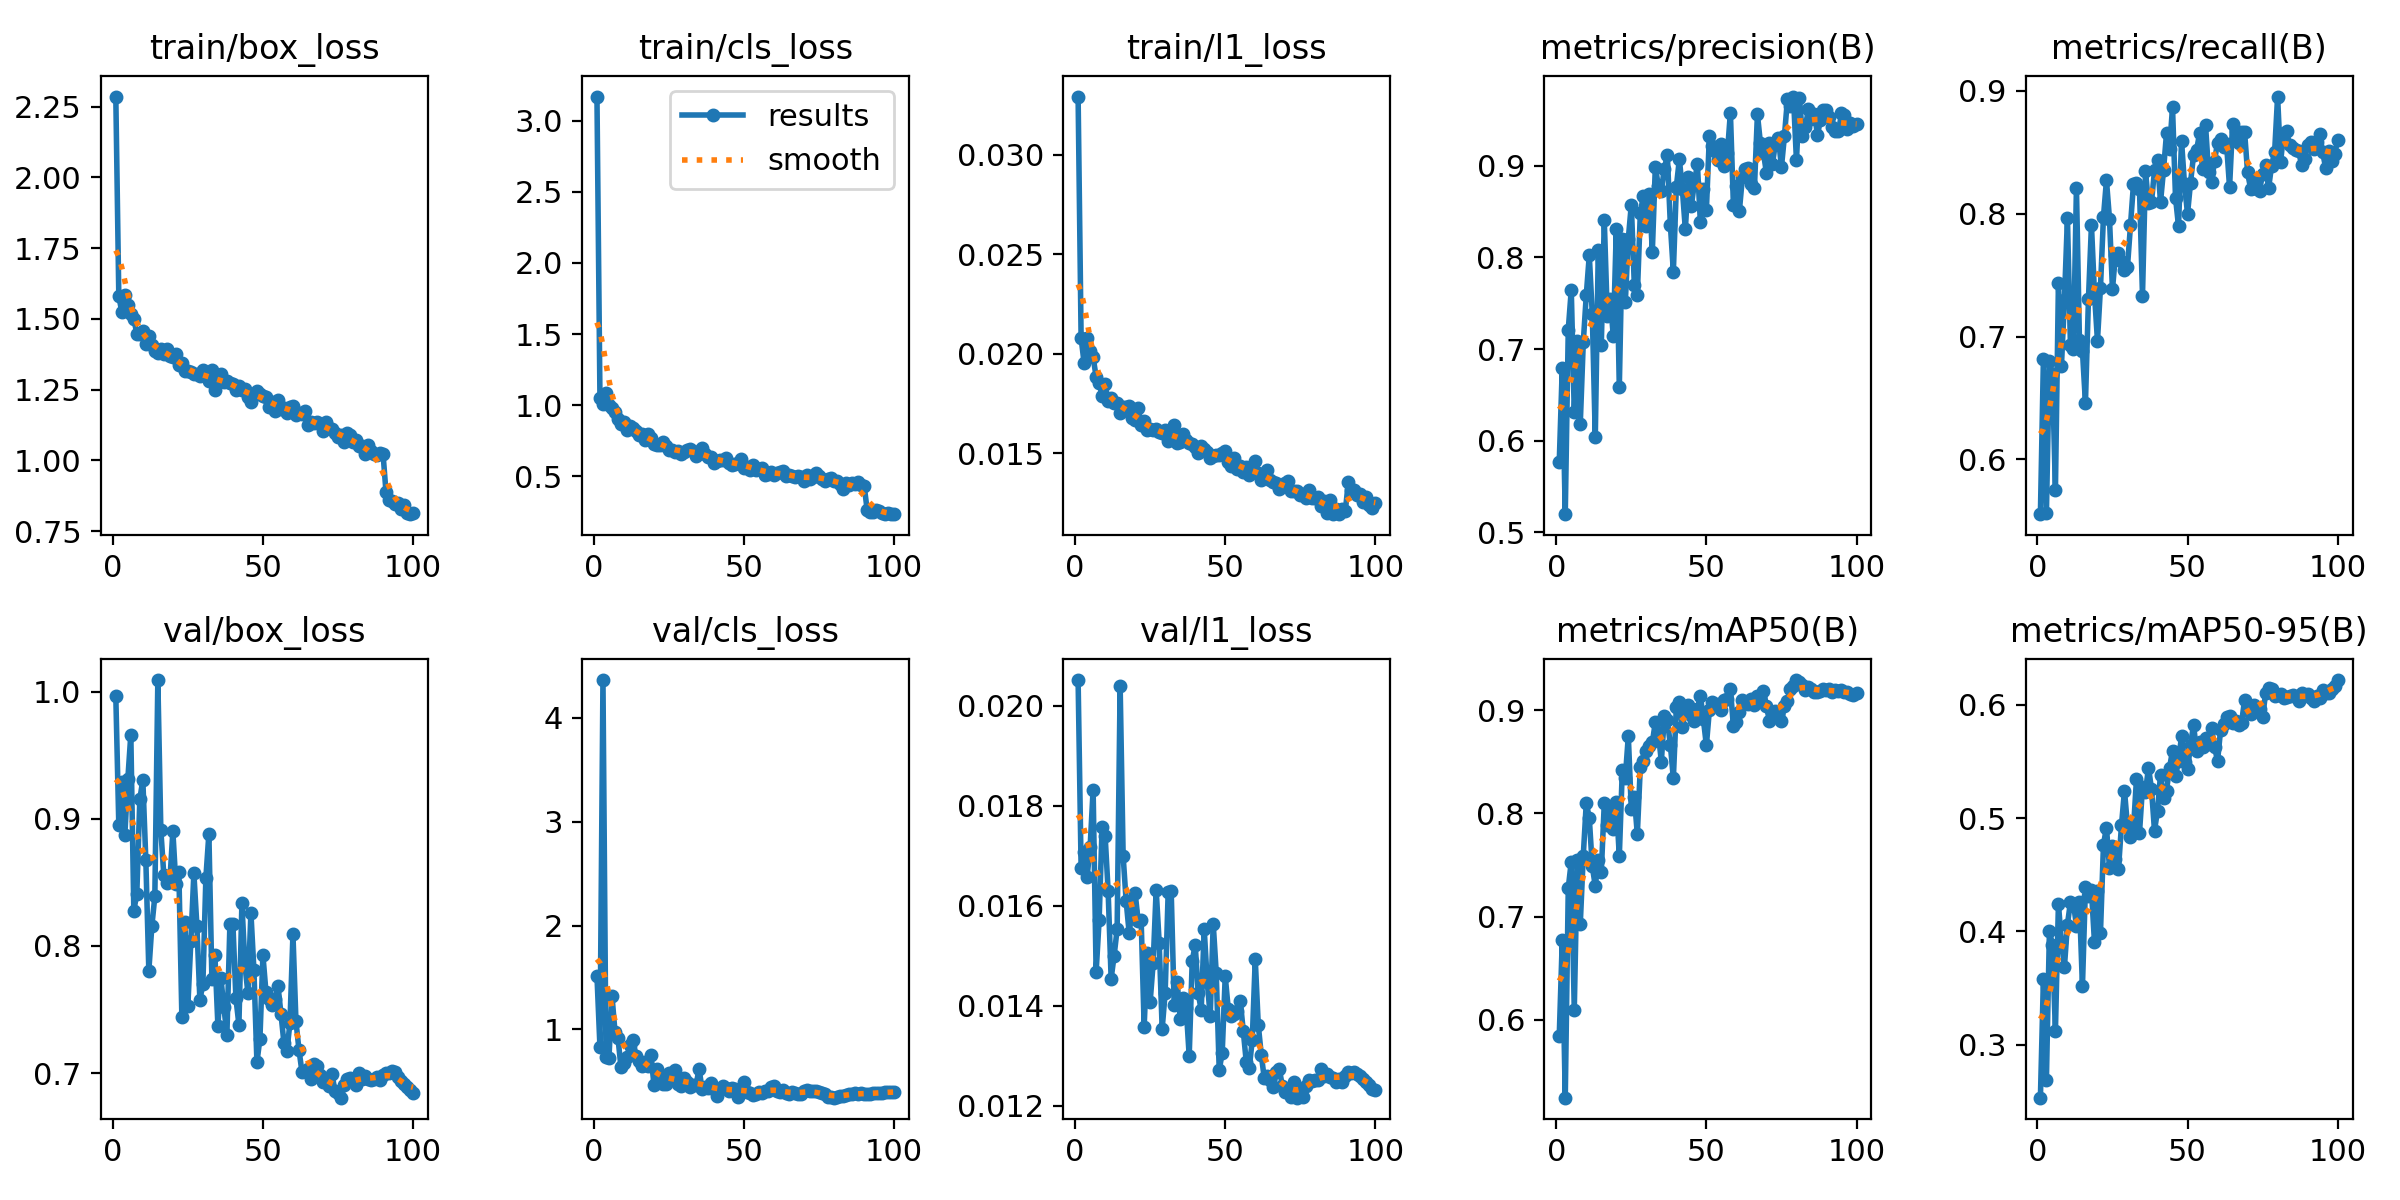

Data behind this chart, as committed beside it:
epoch, time, train/box_loss, train/cls_loss, train/l1_loss, metrics/precision(B), metrics/recall(B), metrics/mAP50(B), metrics/mAP50-95(B), val/box_loss, val/cls_loss, val/l1_loss, lr/pg0, lr/pg1, lr/pg2, lr/pg3, lr/pg4, lr/pg5, lr/pg6, lr/pg7
1, 113.3, 2.286, 3.17, 0.03292, 0.5767, 0.5554, 0.5848, 0.2532, 0.9965, 1.518, 0.02051, 0.009982, 0.003327, 0.009982, 0.003327, 0.009982, 0.003327, 0.009982, 0.003327
2, 221.5, 1.581, 1.05, 0.02079, 0.6795, 0.6815, 0.6769, 0.358, 0.8951, 0.8305, 0.01676, 0.01978, 0.006595, 0.01978, 0.006595, 0.01978, 0.006595, 0.01978, 0.006595
3, 325.8, 1.524, 1.006, 0.01953, 0.5197, 0.5563, 0.5247, 0.2691, 0.9289, 4.365, 0.01707, 0.02939, 0.009796, 0.02939, 0.009796, 0.02939, 0.009796, 0.02939, 0.009796
4, 431.2, 1.585, 1.086, 0.0208, 0.7212, 0.6805, 0.7277, 0.4001, 0.8871, 0.7353, 0.01658, 0.02911, 0.009703, 0.02911, 0.009703, 0.02911, 0.009703, 0.02911, 0.009703
5, 537.4, 1.548, 1.005, 0.02015, 0.7645, 0.6696, 0.7533, 0.3884, 0.9311, 0.7269, 0.01717, 0.02881, 0.009604, 0.02881, 0.009604, 0.02881, 0.009604, 0.02881, 0.009604
6, 645.2, 1.517, 0.9784, 0.01983, 0.6313, 0.575, 0.6096, 0.3119, 0.9662, 1.326, 0.01832, 0.02851, 0.009505, 0.02851, 0.009505, 0.02851, 0.009505, 0.02851, 0.009505
7, 756.1, 1.5, 0.9507, 0.01884, 0.7087, 0.7433, 0.7552, 0.4244, 0.8277, 0.9798, 0.01467, 0.02822, 0.009406, 0.02822, 0.009406, 0.02822, 0.009406, 0.02822, 0.009406
8, 871, 1.448, 0.9033, 0.01855, 0.6183, 0.6758, 0.6928, 0.3907, 0.8411, 0.9183, 0.01571, 0.02792, 0.009307, 0.02792, 0.009307, 0.02792, 0.009307, 0.02792, 0.009307
9, 977.6, 1.447, 0.8661, 0.01788, 0.7072, 0.7297, 0.7591, 0.3689, 0.9154, 0.6361, 0.01758, 0.02762, 0.009208, 0.02762, 0.009208, 0.02762, 0.009208, 0.02762, 0.009208
10, 1086, 1.457, 0.8792, 0.01848, 0.7588, 0.7964, 0.8102, 0.4062, 0.9305, 0.6763, 0.0174, 0.02733, 0.009109, 0.02733, 0.009109, 0.02733, 0.009109, 0.02733, 0.009109
11, 1187, 1.41, 0.8268, 0.01764, 0.8023, 0.6935, 0.7956, 0.4259, 0.8675, 0.7359, 0.01629, 0.02703, 0.00901, 0.02703, 0.00901, 0.02703, 0.00901, 0.02703, 0.00901
12, 1284, 1.44, 0.8541, 0.01779, 0.7382, 0.6902, 0.7486, 0.4247, 0.7805, 0.855, 0.01454, 0.02673, 0.008911, 0.02673, 0.008911, 0.02673, 0.008911, 0.02673, 0.008911
13, 1385, 1.409, 0.8427, 0.0175, 0.6035, 0.8213, 0.7297, 0.4053, 0.8155, 0.8991, 0.015, 0.02644, 0.008812, 0.02644, 0.008812, 0.02644, 0.008812, 0.02644, 0.008812
14, 1489, 1.387, 0.817, 0.01751, 0.8084, 0.697, 0.7547, 0.4256, 0.839, 0.7468, 0.01553, 0.02614, 0.008713, 0.02614, 0.008713, 0.02614, 0.008713, 0.02614, 0.008713
15, 1593, 1.381, 0.7871, 0.01701, 0.7046, 0.6883, 0.7431, 0.3514, 1.009, 0.6973, 0.0204, 0.02584, 0.008614, 0.02584, 0.008614, 0.02584, 0.008614, 0.02584, 0.008614
16, 1694, 1.393, 0.7968, 0.0173, 0.8405, 0.6459, 0.81, 0.4391, 0.8909, 0.6509, 0.01699, 0.02555, 0.008515, 0.02555, 0.008515, 0.02555, 0.008515, 0.02555, 0.008515
17, 1799, 1.378, 0.7527, 0.01733, 0.7364, 0.7304, 0.7885, 0.4315, 0.8554, 0.6898, 0.01609, 0.02525, 0.008416, 0.02525, 0.008416, 0.02525, 0.008416, 0.02525, 0.008416
18, 1896, 1.392, 0.7954, 0.01736, 0.7542, 0.7908, 0.8038, 0.4363, 0.8497, 0.65, 0.01546, 0.02495, 0.008317, 0.02495, 0.008317, 0.02495, 0.008317, 0.02495, 0.008317
19, 2003, 1.37, 0.7683, 0.01679, 0.7137, 0.7355, 0.7851, 0.3907, 0.8509, 0.7499, 0.0159, 0.02465, 0.008218, 0.02465, 0.008218, 0.02465, 0.008218, 0.02465, 0.008218
20, 2107, 1.366, 0.7293, 0.01668, 0.8305, 0.6965, 0.8107, 0.4355, 0.8902, 0.4623, 0.01625, 0.02436, 0.008119, 0.02436, 0.008119, 0.02436, 0.008119, 0.02436, 0.008119
21, 2207, 1.376, 0.7217, 0.01729, 0.6582, 0.7397, 0.7583, 0.3985, 0.849, 0.6239, 0.01569, 0.02406, 0.00802, 0.02406, 0.00802, 0.02406, 0.00802, 0.02406, 0.00802
22, 2305, 1.338, 0.7223, 0.01643, 0.8206, 0.7974, 0.842, 0.4767, 0.8581, 0.5277, 0.01571, 0.02376, 0.007921, 0.02376, 0.007921, 0.02376, 0.007921, 0.02376, 0.007921
23, 2406, 1.344, 0.744, 0.0166, 0.7512, 0.8271, 0.8346, 0.4918, 0.7442, 0.4779, 0.01358, 0.02347, 0.007822, 0.02347, 0.007822, 0.02347, 0.007822, 0.02347, 0.007822
24, 2506, 1.317, 0.7122, 0.01617, 0.8203, 0.796, 0.8748, 0.4564, 0.8189, 0.4772, 0.01505, 0.02317, 0.007723, 0.02317, 0.007723, 0.02317, 0.007723, 0.02317, 0.007723
25, 2609, 1.316, 0.6879, 0.01624, 0.8577, 0.7383, 0.8038, 0.4751, 0.7531, 0.5839, 0.01408, 0.02287, 0.007624, 0.02287, 0.007624, 0.02287, 0.007624, 0.02287, 0.007624
26, 2711, 1.314, 0.6884, 0.01619, 0.7697, 0.7667, 0.8158, 0.4638, 0.8042, 0.5202, 0.01485, 0.02258, 0.007525, 0.02258, 0.007525, 0.02258, 0.007525, 0.02258, 0.007525
27, 2812, 1.305, 0.6716, 0.01621, 0.7589, 0.7683, 0.7797, 0.4554, 0.8571, 0.613, 0.01632, 0.02228, 0.007426, 0.02228, 0.007426, 0.02228, 0.007426, 0.02228, 0.007426
28, 2913, 1.305, 0.6766, 0.01607, 0.8483, 0.7616, 0.8449, 0.4937, 0.816, 0.4709, 0.01526, 0.02198, 0.007327, 0.02198, 0.007327, 0.02198, 0.007327, 0.02198, 0.007327
29, 3014, 1.298, 0.6592, 0.016, 0.8674, 0.754, 0.8506, 0.5245, 0.7577, 0.4595, 0.01354, 0.02168, 0.007228, 0.02168, 0.007228, 0.02168, 0.007228, 0.02168, 0.007228
30, 3115, 1.319, 0.6697, 0.01617, 0.8346, 0.7568, 0.8602, 0.4932, 0.7698, 0.5284, 0.01426, 0.02139, 0.007129, 0.02139, 0.007129, 0.02139, 0.007129, 0.02139, 0.007129
31, 3217, 1.304, 0.6856, 0.01561, 0.8689, 0.7905, 0.8652, 0.4834, 0.8537, 0.4952, 0.01628, 0.02109, 0.00703, 0.02109, 0.00703, 0.02109, 0.00703, 0.02109, 0.00703
32, 3319, 1.282, 0.6916, 0.0159, 0.8064, 0.8243, 0.8687, 0.491, 0.8882, 0.4429, 0.0163, 0.02079, 0.006931, 0.02079, 0.006931, 0.02079, 0.006931, 0.02079, 0.006931
33, 3418, 1.32, 0.681, 0.01642, 0.8991, 0.8246, 0.8882, 0.5348, 0.7741, 0.4649, 0.01401, 0.0205, 0.006832, 0.0205, 0.006832, 0.0205, 0.006832, 0.0205, 0.006832
34, 3517, 1.248, 0.6406, 0.01551, 0.8778, 0.8199, 0.8775, 0.487, 0.7931, 0.4622, 0.01448, 0.0202, 0.006733, 0.0202, 0.006733, 0.0202, 0.006733, 0.0202, 0.006733
35, 3620, 1.285, 0.6604, 0.01558, 0.8728, 0.7334, 0.8502, 0.5274, 0.7374, 0.6195, 0.01373, 0.0199, 0.006634, 0.0199, 0.006634, 0.0199, 0.006634, 0.0199, 0.006634
36, 3726, 1.305, 0.6958, 0.01597, 0.8971, 0.8344, 0.8942, 0.5233, 0.7746, 0.431, 0.01416, 0.01961, 0.006535, 0.01961, 0.006535, 0.01961, 0.006535, 0.01961, 0.006535
37, 3834, 1.276, 0.6539, 0.01565, 0.9115, 0.8083, 0.8901, 0.5448, 0.7517, 0.4436, 0.01396, 0.01931, 0.006436, 0.01931, 0.006436, 0.01931, 0.006436, 0.01931, 0.006436
38, 3938, 1.28, 0.6324, 0.01554, 0.8358, 0.8093, 0.8664, 0.5257, 0.7301, 0.4372, 0.01299, 0.01901, 0.006337, 0.01901, 0.006337, 0.01901, 0.006337, 0.01901, 0.006337
39, 4040, 1.275, 0.6328, 0.01545, 0.7843, 0.8352, 0.8338, 0.4889, 0.817, 0.484, 0.01489, 0.01871, 0.006238, 0.01871, 0.006238, 0.01871, 0.006238, 0.01871, 0.006238
40, 4142, 1.271, 0.5952, 0.01532, 0.8771, 0.8439, 0.9031, 0.5068, 0.8172, 0.4286, 0.01522, 0.01842, 0.006139, 0.01842, 0.006139, 0.01842, 0.006139, 0.01842, 0.006139
41, 4244, 1.249, 0.6061, 0.01502, 0.9073, 0.8094, 0.9082, 0.5383, 0.759, 0.3555, 0.01425, 0.01812, 0.00604, 0.01812, 0.00604, 0.01812, 0.00604, 0.01812, 0.00604
42, 4346, 1.262, 0.6157, 0.01536, 0.8744, 0.8353, 0.8831, 0.5178, 0.738, 0.4221, 0.01391, 0.01782, 0.005941, 0.01782, 0.005941, 0.01782, 0.005941, 0.01782, 0.005941
43, 4449, 1.25, 0.6141, 0.01519, 0.8306, 0.8654, 0.9001, 0.5243, 0.8336, 0.4595, 0.01553, 0.01753, 0.005842, 0.01753, 0.005842, 0.01753, 0.005842, 0.01753, 0.005842
44, 4555, 1.252, 0.6303, 0.01507, 0.8878, 0.8523, 0.9046, 0.5446, 0.7852, 0.433, 0.01448, 0.01723, 0.005743, 0.01723, 0.005743, 0.01723, 0.005743, 0.01723, 0.005743
45, 4653, 1.223, 0.5909, 0.01478, 0.8566, 0.8865, 0.8956, 0.5595, 0.7629, 0.4077, 0.01379, 0.01693, 0.005644, 0.01693, 0.005644, 0.01693, 0.005644, 0.01693, 0.005644
46, 4750, 1.208, 0.5776, 0.01487, 0.8809, 0.8129, 0.8899, 0.537, 0.8261, 0.4323, 0.01564, 0.01664, 0.005545, 0.01664, 0.005545, 0.01664, 0.005545, 0.01664, 0.005545
47, 4845, 1.232, 0.5855, 0.01493, 0.902, 0.7899, 0.9012, 0.5506, 0.7808, 0.4269, 0.01466, 0.01634, 0.005446, 0.01634, 0.005446, 0.01634, 0.005446, 0.01634, 0.005446
48, 4949, 1.245, 0.5937, 0.01489, 0.8382, 0.8593, 0.9138, 0.5723, 0.7085, 0.3542, 0.01271, 0.01604, 0.005347, 0.01604, 0.005347, 0.01604, 0.005347, 0.01604, 0.005347
49, 5060, 1.236, 0.6209, 0.01499, 0.8748, 0.8238, 0.8911, 0.5499, 0.7269, 0.4174, 0.01306, 0.01574, 0.005248, 0.01574, 0.005248, 0.01574, 0.005248, 0.01574, 0.005248
50, 5166, 1.229, 0.5606, 0.01511, 0.8517, 0.7998, 0.8658, 0.5432, 0.7926, 0.4947, 0.01459, 0.01545, 0.005149, 0.01545, 0.005149, 0.01545, 0.005149, 0.01545, 0.005149
51, 5273, 1.224, 0.5618, 0.01457, 0.9326, 0.8252, 0.9, 0.5645, 0.7641, 0.3976, 0.01394, 0.01515, 0.00505, 0.01515, 0.00505, 0.01515, 0.00505, 0.01515, 0.00505
52, 5374, 1.189, 0.5426, 0.01435, 0.9212, 0.8476, 0.9075, 0.5826, 0.7583, 0.3883, 0.01379, 0.01485, 0.004951, 0.01485, 0.004951, 0.01485, 0.004951, 0.01485, 0.004951
53, 5481, 1.205, 0.5784, 0.01477, 0.9156, 0.8516, 0.9049, 0.5591, 0.7534, 0.3715, 0.01383, 0.01456, 0.004852, 0.01456, 0.004852, 0.01456, 0.004852, 0.01456, 0.004852
54, 5586, 1.174, 0.542, 0.0142, 0.9058, 0.8653, 0.9063, 0.5676, 0.758, 0.3789, 0.0139, 0.01426, 0.004753, 0.01426, 0.004753, 0.01426, 0.004753, 0.01426, 0.004753
55, 5694, 1.213, 0.5526, 0.01438, 0.9239, 0.8363, 0.9002, 0.5627, 0.7689, 0.4004, 0.0141, 0.01396, 0.004654, 0.01396, 0.004654, 0.01396, 0.004654, 0.01396, 0.004654
56, 5798, 1.183, 0.5575, 0.01404, 0.9001, 0.872, 0.9095, 0.5709, 0.7468, 0.3894, 0.0135, 0.01367, 0.004555, 0.01367, 0.004555, 0.01367, 0.004555, 0.01367, 0.004555
57, 5899, 1.185, 0.5089, 0.01433, 0.9137, 0.8342, 0.9106, 0.5658, 0.7236, 0.4071, 0.01288, 0.01337, 0.004456, 0.01337, 0.004456, 0.01337, 0.004456, 0.01337, 0.004456
58, 6001, 1.167, 0.5155, 0.01392, 0.9582, 0.8257, 0.9208, 0.5794, 0.7176, 0.4114, 0.01275, 0.01307, 0.004357, 0.01307, 0.004357, 0.01307, 0.004357, 0.01307, 0.004357
59, 6103, 1.189, 0.5297, 0.01407, 0.8572, 0.8432, 0.8844, 0.5633, 0.7395, 0.4479, 0.01331, 0.01277, 0.004258, 0.01277, 0.004258, 0.01277, 0.004258, 0.01277, 0.004258
60, 6206, 1.191, 0.5123, 0.01462, 0.878, 0.8577, 0.8884, 0.5503, 0.8091, 0.4561, 0.01493, 0.01248, 0.004159, 0.01248, 0.004159, 0.01248, 0.004159, 0.01248, 0.004159
... 40 more rows
